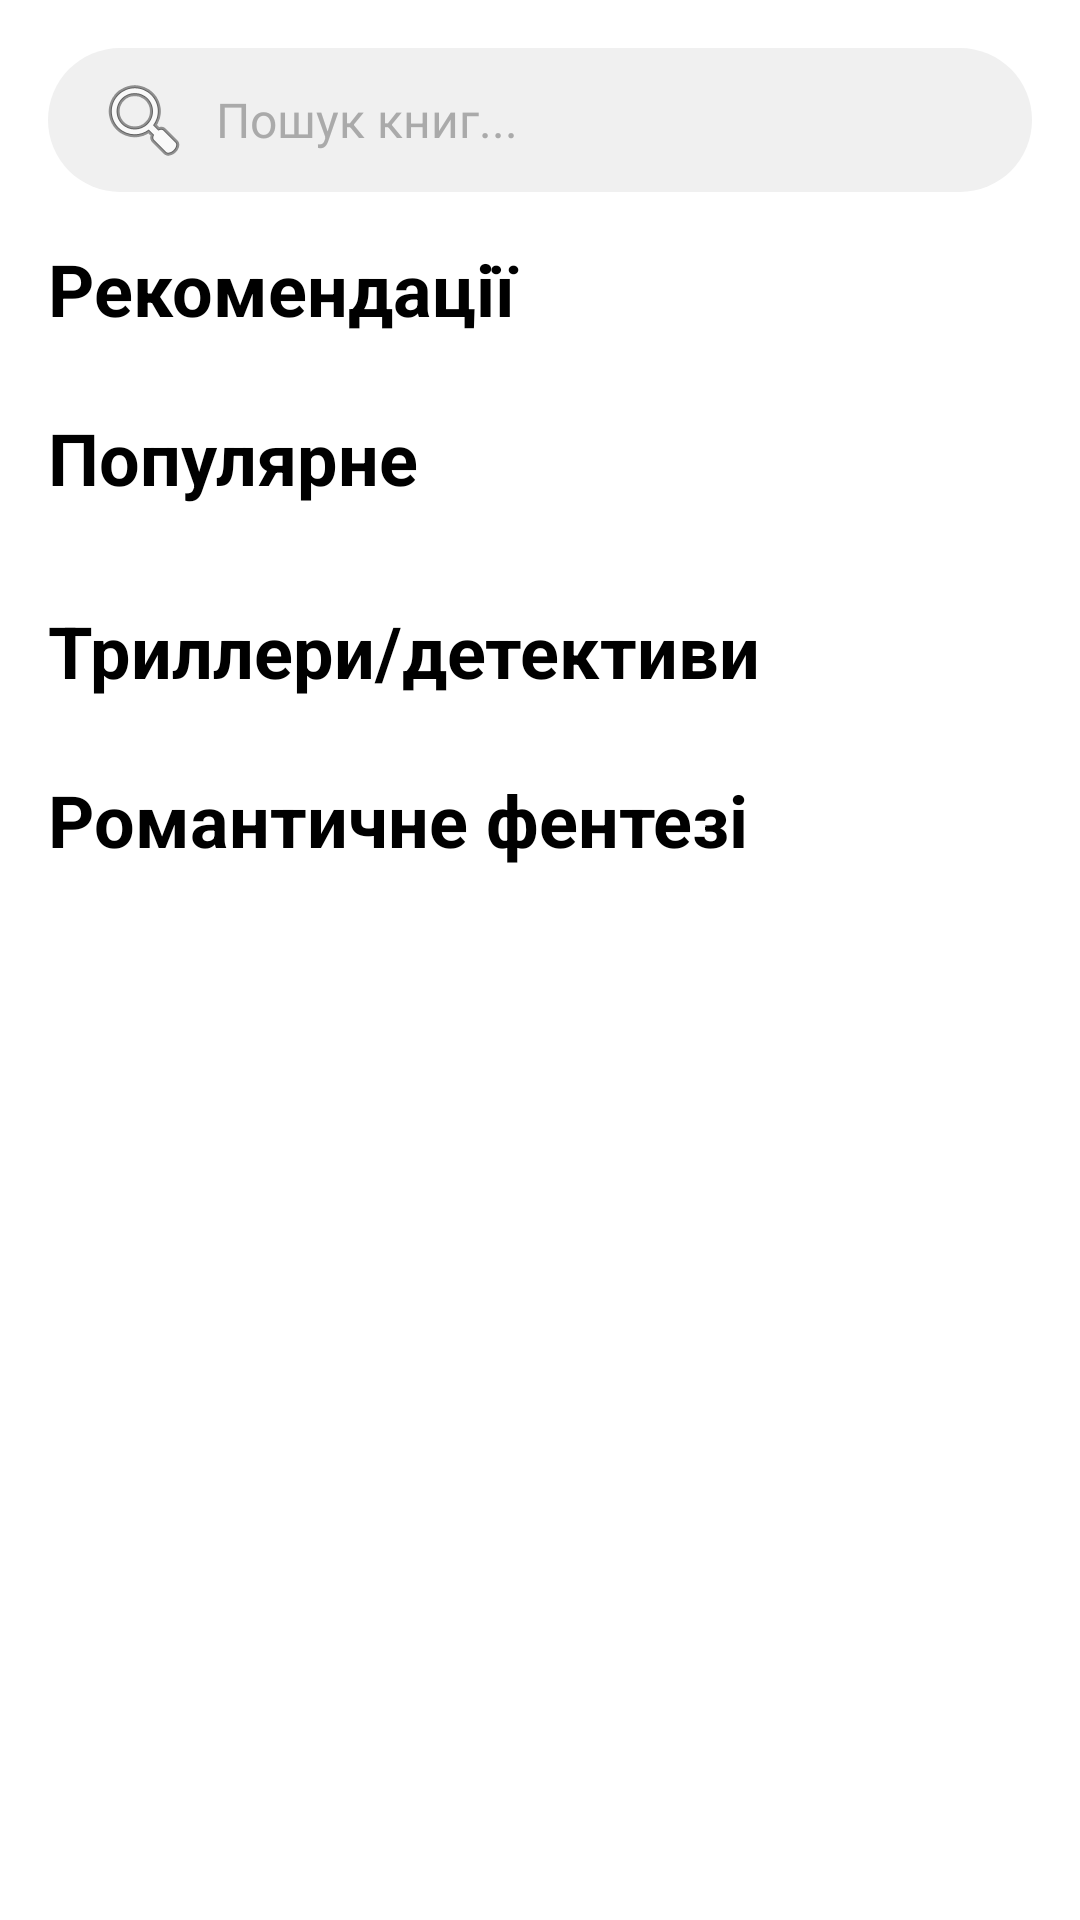

Android layout source for this screen:
<!-- AndroidManifest.xml: application theme Theme.BookWorm -->
<!-- res/layout/fragment_home.xml -->
<ScrollView xmlns:android="http://schemas.android.com/apk/res/android"
    android:layout_width="match_parent"
    android:layout_height="match_parent"
    android:fillViewport="true">

    <LinearLayout
        android:orientation="vertical"
        android:padding="16dp"
        android:background="@android:color/white"
        android:layout_width="match_parent"
        android:layout_height="wrap_content">

        <EditText
            android:id="@+id/searchField"
            android:layout_width="match_parent"
            android:layout_height="48dp"
            android:hint="Пошук книг..."
            android:drawableStart="@android:drawable/ic_menu_search"
            android:drawablePadding="8dp"
            android:paddingStart="16dp"
            android:paddingEnd="16dp"
            android:background="@drawable/search_background"
            android:textSize="16sp"
            android:textColor="@android:color/black"
            android:textColorHint="@android:color/darker_gray"
            android:layout_marginBottom="16dp"
            android:gravity="center_vertical"/>

        <TextView
            android:layout_width="match_parent"
            android:layout_height="wrap_content"
            android:text="Рекомендації"
            android:textSize="24sp"
            android:textStyle="bold"
            android:textColor="@color/black"
            android:paddingBottom="8dp" />

        <androidx.recyclerview.widget.RecyclerView
            android:id="@+id/recyclerBooks"
            android:layout_width="match_parent"
            android:layout_height="wrap_content"
            android:nestedScrollingEnabled="false" />

        <TextView
            android:layout_width="match_parent"
            android:layout_height="wrap_content"
            android:text="Популярне"
            android:textSize="24sp"
            android:textStyle="bold"
            android:textColor="@color/black"
            android:paddingTop="16dp"
            android:paddingBottom="8dp" />

        <androidx.recyclerview.widget.RecyclerView
            android:id="@+id/carouselBooks"
            android:layout_width="match_parent"
            android:layout_height="wrap_content"
            android:nestedScrollingEnabled="false"
            android:overScrollMode="never"
            android:clipToPadding="false"
            android:paddingStart="4dp"
            android:paddingEnd="4dp"
            android:layout_marginBottom="8dp" />

        <TextView
            android:layout_width="match_parent"
            android:layout_height="wrap_content"
            android:text="Триллери/детективи"
            android:textSize="24sp"
            android:textStyle="bold"
            android:textColor="@color/black"
            android:paddingTop="16dp"
            android:paddingBottom="8dp" />

        <androidx.recyclerview.widget.RecyclerView
            android:id="@+id/recyclerBooks_2"
            android:layout_width="match_parent"
            android:layout_height="wrap_content"
            android:nestedScrollingEnabled="false" />

        <TextView
            android:layout_width="match_parent"
            android:layout_height="wrap_content"
            android:text="Романтичне фентезі"
            android:textSize="24sp"
            android:textStyle="bold"
            android:textColor="@color/black"
            android:paddingTop="16dp"
            android:paddingBottom="8dp" />

        <androidx.recyclerview.widget.RecyclerView
            android:id="@+id/carouselBooks_2"
            android:layout_width="match_parent"
            android:layout_height="wrap_content"
            android:nestedScrollingEnabled="false"
            android:overScrollMode="never"
            android:clipToPadding="false"
            android:paddingStart="4dp"
            android:paddingEnd="4dp"
            android:layout_marginBottom="8dp" />
    </LinearLayout>

</ScrollView>
<!-- resources referenced by this layout -->
<resources>
  <color name="black">#FF000000</color>
  <!-- drawable search_background (drawable) -->
  <shape xmlns:android="http://schemas.android.com/apk/res/android"
      android:shape="rectangle">
      <solid android:color="#F0F0F0" />
      <corners android:radius="24dp" />
  
  </shape>
  <style name="Theme.BookWorm" parent="Theme.MaterialComponents.DayNight.DarkActionBar">
          
          <item name="colorPrimary">@color/purple_500</item>
          <item name="colorPrimaryVariant">@color/purple_700</item>
          <item name="colorOnPrimary">@color/white</item>
          
          <item name="colorSecondary">@color/teal_200</item>
          <item name="colorSecondaryVariant">@color/teal_700</item>
          <item name="colorOnSecondary">@color/black</item>
          
          <item name="android:statusBarColor">?attr/colorPrimaryVariant</item>
          
      </style>
  <color name="purple_500">#FF6200EE</color>
  <color name="purple_700">#FF3700B3</color>
  <color name="white">#FFFFFFFF</color>
  <color name="teal_200">#FF03DAC5</color>
  <color name="teal_700">#FF018786</color>
</resources>
